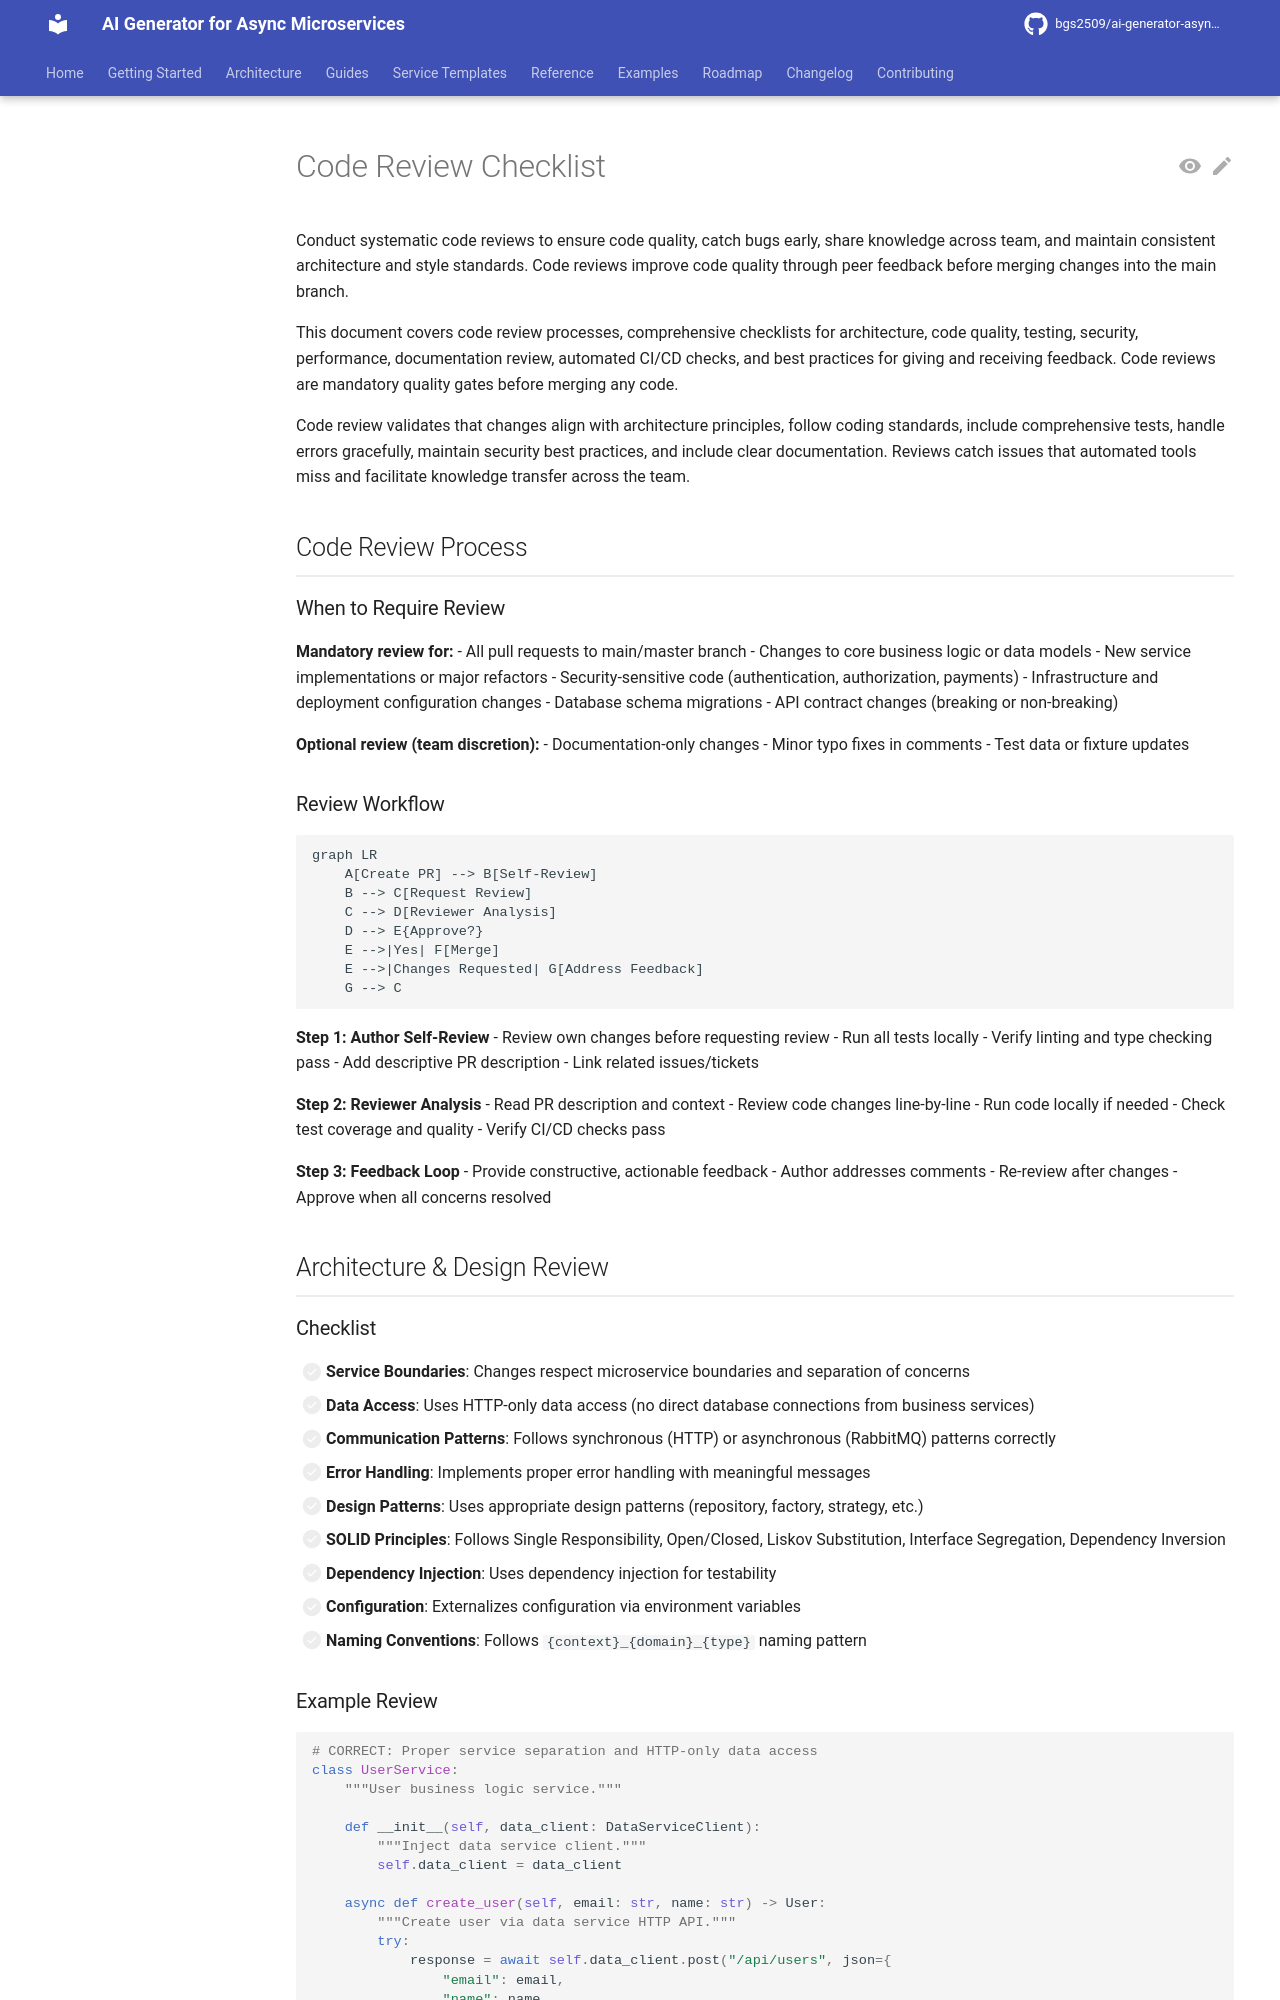

repository: bgs2509/ai-generator-asyncmicroservices · page: atomic/testing/quality-assurance/code-review-checklist/index.html · generator: mkdocs

# Code Review Checklist

Conduct systematic code reviews to ensure code quality, catch bugs early, share knowledge across team, and maintain consistent architecture and style standards. Code reviews improve code quality through peer feedback before merging changes into the main branch.

This document covers code review processes, comprehensive checklists for architecture, code quality, testing, security, performance, documentation review, automated CI/CD checks, and best practices for giving and receiving feedback. Code reviews are mandatory quality gates before merging any code.

Code review validates that changes align with architecture principles, follow coding standards, include comprehensive tests, handle errors gracefully, maintain security best practices, and include clear documentation. Reviews catch issues that automated tools miss and facilitate knowledge transfer across the team.

## Code Review Process

### When to Require Review

**Mandatory review for:**
- All pull requests to main/master branch
- Changes to core business logic or data models
- New service implementations or major refactors
- Security-sensitive code (authentication, authorization, payments)
- Infrastructure and deployment configuration changes
- Database schema migrations
- API contract changes (breaking or non-breaking)

**Optional review (team discretion):**
- Documentation-only changes
- Minor typo fixes in comments
- Test data or fixture updates

### Review Workflow

```mermaid
graph LR
    A[Create PR] --> B[Self-Review]
    B --> C[Request Review]
    C --> D[Reviewer Analysis]
    D --> E{Approve?}
    E -->|Yes| F[Merge]
    E -->|Changes Requested| G[Address Feedback]
    G --> C
```

**Step 1: Author Self-Review**
- Review own changes before requesting review
- Run all tests locally
- Verify linting and type checking pass
- Add descriptive PR description
- Link related issues/tickets

**Step 2: Reviewer Analysis**
- Read PR description and context
- Review code changes line-by-line
- Run code locally if needed
- Check test coverage and quality
- Verify CI/CD checks pass

**Step 3: Feedback Loop**
- Provide constructive, actionable feedback
- Author addresses comments
- Re-review after changes
- Approve when all concerns resolved

## Architecture & Design Review
